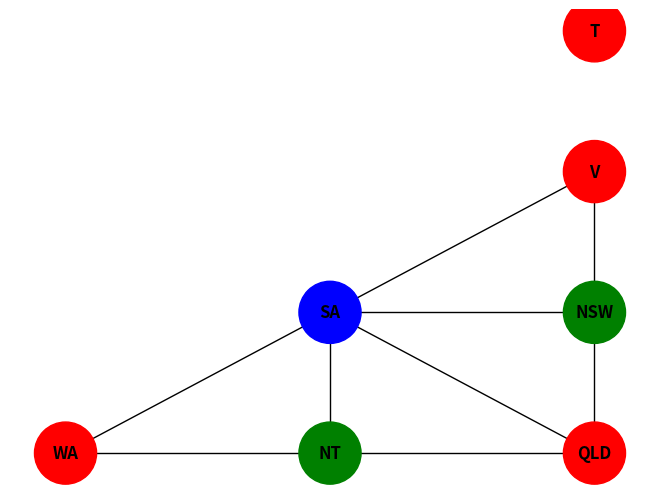

Write the Python code that produced this figure.
import networkx as nx
import matplotlib.pyplot as plt

states = ["WA", "NT", "QLD", "SA", "NSW", "V", "T"]

neighbors = {
    "WA": ["NT", "SA"],
    "NT": ["WA", "SA", "QLD"],
    "QLD": ["NT", "SA", "NSW"],
    "SA": ["WA", "NT", "QLD", "NSW", "V"],
    "NSW": ["QLD", "SA", "V"],
    "V": ["SA", "NSW"],
    "T": []
}

colors = ["red", "green", "blue"]

def is_valid(state, color, assignment):
    for neighbor in neighbors[state]:
        if neighbor in assignment and assignment[neighbor] == color:
            return False
    return True

def backtracking(assignment):
    if len(assignment) == len(states):
        return assignment

    unassigned = [s for s in states if s not in assignment][0]

    for color in colors:
        if is_valid(unassigned, color, assignment):
            assignment[unassigned] = color

            result = backtracking(assignment)
            if result:
                return result

            del assignment[unassigned]

    return None

solution = backtracking({})

print("\nAustralia Map Coloring Solution:\n")
for state in solution:
    print(state, "→", solution[state])

G = nx.Graph()

edges = [
    ("WA","NT"),
    ("WA","SA"),
    ("NT","SA"),
    ("NT","QLD"),
    ("SA","QLD"),
    ("SA","NSW"),
    ("SA","V"),
    ("QLD","NSW"),
    ("NSW","V")
]

G.add_nodes_from(states)
G.add_edges_from(edges)

node_colors = [solution[node] for node in G.nodes()]

pos = {
    "WA": (-2,-1),
    "NT": (-1,-1),
    "SA": (-1,0),
    "QLD": (0,-1),
    "NSW": (0,0),
    "V": (0,1),
    "T": (0,2)
}

nx.draw(
    G,
    pos,
    with_labels=True,
    node_color=node_colors,
    node_size=2000,
    font_size=12,
    font_weight="bold"
)

plt.savefig("australia_constraint_graph.png")
plt.show()
